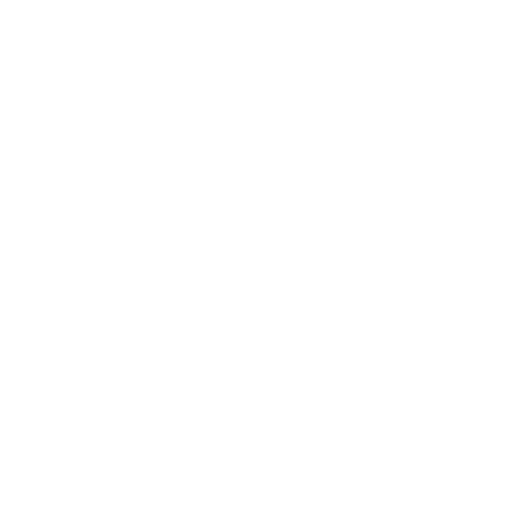
t = 0.00 s
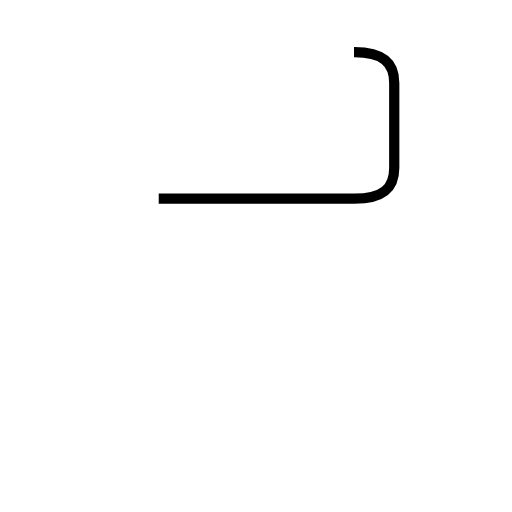
t = 1.16 s
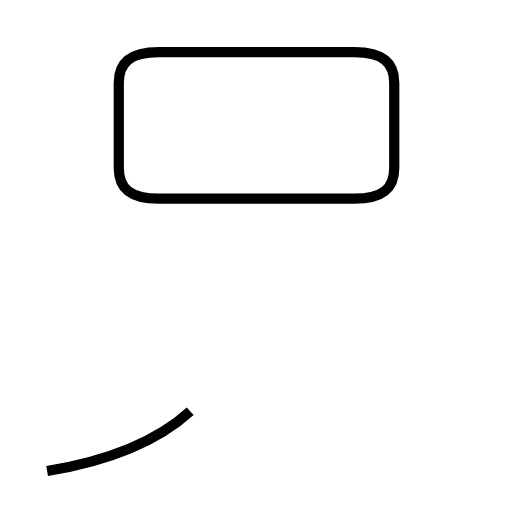
t = 2.78 s
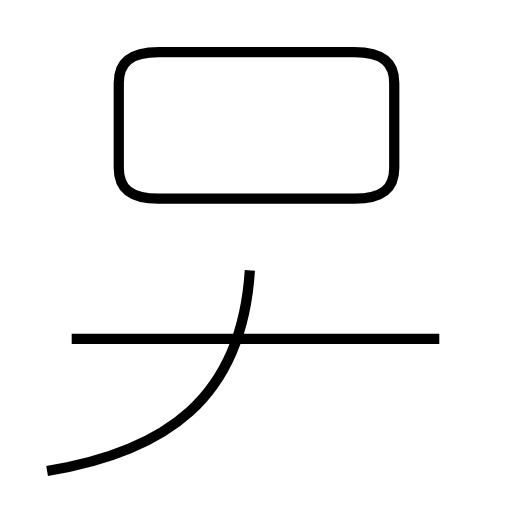
t = 4.32 s
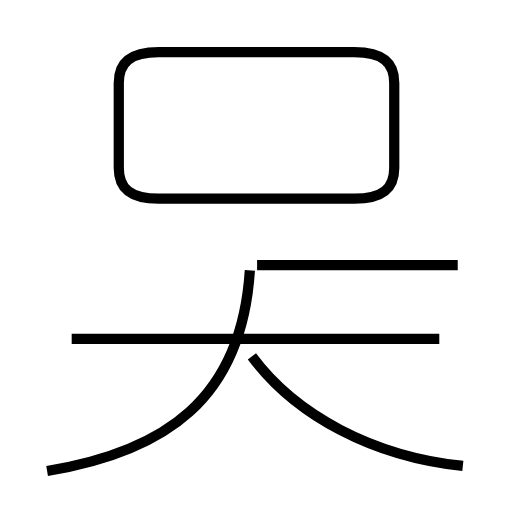
t = 5.63 s
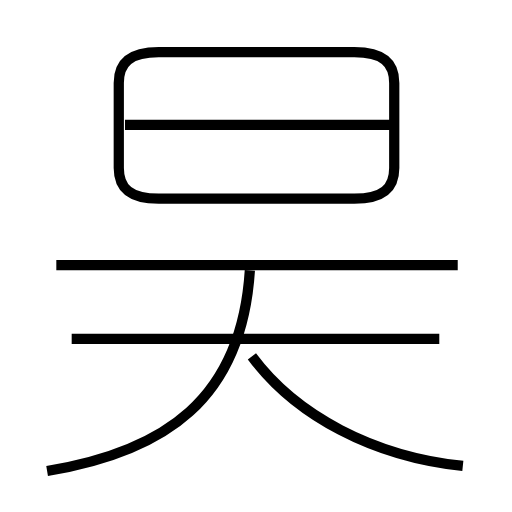
t = 7.01 s

The animated SVG that drew these frames (rendered in a browser with its animation timeline set to each time). Animation: 6 SMIL elements (animate=6); one cycle of 7.01 s.

<?xml version='1.0' encoding='utf-8'?>
<svg viewBox="0.0 -6.0 50.0 50.0" version="1.1" xmlns="http://www.w3.org/2000/svg"><rect x="-1000" y="-1000" width="2000" height="2000" stroke="white" fill="white" /><g style="fill:none;stroke:#000000;stroke-width:1"><path d="M 15.5 -24.6 L 34.6 -24.6 C 37.4 -24.6 38.5 -25.6 38.5 -27.6 L 38.5 -35.9 C 38.5 -37.9 37.4 -38.9 34.6 -38.9 L 15.5 -38.9 C 12.7 -38.9 11.6 -37.9 11.6 -35.9 L 11.6 -27.6 C 11.6 -25.6 12.7 -24.6 15.5 -24.6 Z " transform="translate(0.0 38.0)" stroke-dasharray="77.44490845082939" stroke-dashoffset="77.44490845082939"><animate attributeName="stroke-dashoffset" from="77.44490845082939" to="0" dur="2.3233472535248816s" begin="0s" fill="freeze" /></path><path d="M 4.6 2.0 C 16.1 0.1 23.6 -5.0 24.4 -17.6 " transform="translate(0.0 38.0)" stroke-dasharray="30.689876150915897" stroke-dashoffset="30.689876150915897"><animate attributeName="stroke-dashoffset" from="30.689876150915897" to="0" dur="0.9206962845274769s" begin="2.3233472535248816s" fill="freeze" /></path><path d="M 42.9 -10.9 L 7.0 -10.9 " transform="translate(0.0 38.0)" stroke-dasharray="35.9" stroke-dashoffset="35.9"><animate attributeName="stroke-dashoffset" from="35.9" to="0" dur="1.077s" begin="3.2440435380523587s" fill="freeze" /></path><path d="M 45.2 1.5 C 36.5 0.6 28.9 -3.4 24.6 -9.2 " transform="translate(0.0 38.0)" stroke-dasharray="23.871542999895254" stroke-dashoffset="23.871542999895254"><animate attributeName="stroke-dashoffset" from="23.871542999895254" to="0" dur="0.7161462899968576s" begin="4.321043538052359s" fill="freeze" /></path><path d="M 44.7 -18.1 L 5.5 -18.1 " transform="translate(0.0 38.0)" stroke-dasharray="39.2" stroke-dashoffset="39.2"><animate attributeName="stroke-dashoffset" from="39.2" to="0" dur="1.176s" begin="5.0371898280492164s" fill="freeze" /></path><path d="M 38.9 -31.8 L 12.2 -31.8" transform="translate(0.0 38.0)" stroke-dasharray="26.7" stroke-dashoffset="26.7"><animate attributeName="stroke-dashoffset" from="26.7" to="0" dur="0.8009999999999999s" begin="6.213189828049217s" fill="freeze" /></path></g></svg>
